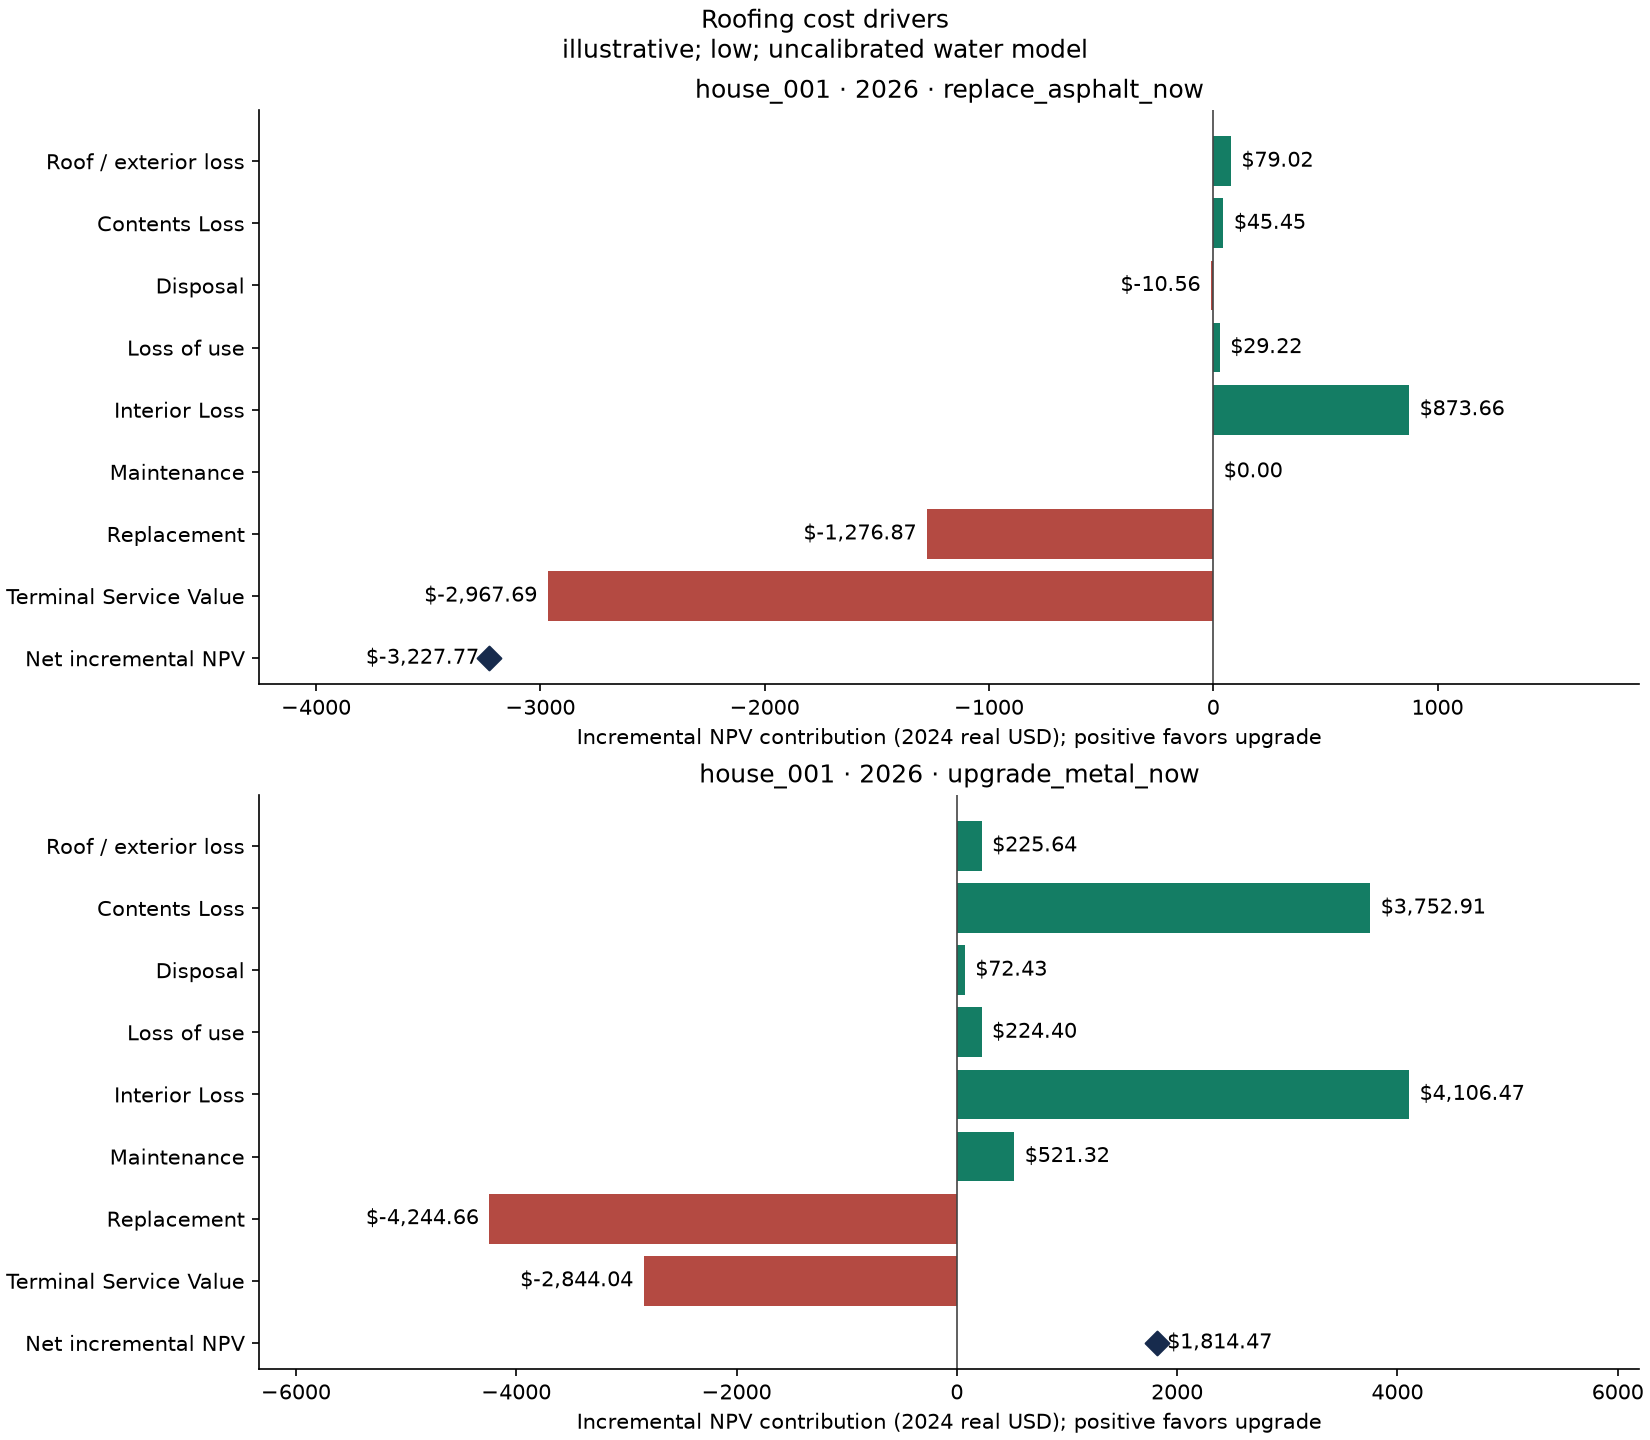

Data behind this chart, as committed beside it:
asset_id, decision_year, option_id, component, option_pv_real, enabled, source, source_year, valuation_method, baseline_pv_real, baseline_enabled, baseline_source, baseline_source_year, baseline_valuation_method, npv_contribution_real, base_dollar_year, unit, status, discount_timing, npc_real, baseline_npc_real, incremental_npv_real, scenario_id, assumption_set_id
house_001, 2026, baseline, building_loss, 958.7, true, synthetic_roof_exterior_only, 2024, illustrative; constant_2024_real; no_ins…, 958.7, true, synthetic_roof_exterior_only, 2024, illustrative; constant_2024_real; no_ins…, 0.0, 2024, USD_real, complete, offset_t; terminal_credit_at_horizon, 31669, 31669, 0.0, BASELINE_CURRENT, low
house_001, 2026, baseline, contents_loss, 3753, true, Abreu2019_eq3; assumed_inventory, 2019, illustrative; constant_2024_real; no_ins…, 3753, true, Abreu2019_eq3; assumed_inventory, 2019, illustrative; constant_2024_real; no_ins…, 0.0, 2024, USD_real, complete, offset_t; terminal_credit_at_horizon, 31669, 31669, 0.0, BASELINE_CURRENT, low
house_001, 2026, baseline, debris_brick_wood, 0.0, false, explicitly_disabled, , disabled, 0.0, false, explicitly_disabled, , disabled, 0.0, 2024, USD_real, disabled, offset_t; terminal_credit_at_horizon, 31669, 31669, 0.0, BASELINE_CURRENT, low
house_001, 2026, baseline, debris_concrete_steel, 0.0, false, explicitly_disabled, , disabled, 0.0, false, explicitly_disabled, , disabled, 0.0, 2024, USD_real, disabled, offset_t; terminal_credit_at_horizon, 31669, 31669, 0.0, BASELINE_CURRENT, low
house_001, 2026, baseline, disposal, 171.7, true, EREF_2024_exact_mass_CADENCE_helper, 2024, illustrative; constant_2024_real; no_ins…, 171.7, true, EREF_2024_exact_mass_CADENCE_helper, 2024, illustrative; constant_2024_real; no_ins…, 0.0, 2024, USD_real, complete, offset_t; terminal_credit_at_horizon, 31669, 31669, 0.0, BASELINE_CURRENT, low
house_001, 2026, baseline, downtime, 354.5, true, synthetic_annual_days_times_HUD2025_illu…, 2025, illustrative; constant_2024_real; no_ins…, 354.5, true, synthetic_annual_days_times_HUD2025_illu…, 2025, illustrative; constant_2024_real; no_ins…, 0.0, 2024, USD_real, complete, offset_t; terminal_credit_at_horizon, 31669, 31669, 0.0, BASELINE_CURRENT, low
house_001, 2026, baseline, interior_loss, 10047, true, Abreu2019_eq2; assumed_entry_and_capacit…, 2019, illustrative; constant_2024_real; no_ins…, 10047, true, Abreu2019_eq2; assumed_entry_and_capacit…, 2019, illustrative; constant_2024_real; no_ins…, 0.0, 2024, USD_real, complete, offset_t; terminal_credit_at_horizon, 31669, 31669, 0.0, BASELINE_CURRENT, low
house_001, 2026, baseline, maintenance, 1564, true, synthetic_annual_maintenance, 2024, illustrative; constant_2024_real; no_ins…, 1564, true, synthetic_annual_maintenance, 2024, illustrative; constant_2024_real; no_ins…, 0.0, 2024, USD_real, complete, offset_t; terminal_credit_at_horizon, 31669, 31669, 0.0, BASELINE_CURRENT, low
house_001, 2026, baseline, replacement, 20755, true, synthetic_2024_combined_installed_cost, 2024, illustrative; constant_2024_real; no_ins…, 20755, true, synthetic_2024_combined_installed_cost, 2024, illustrative; constant_2024_real; no_ins…, 0.0, 2024, USD_real, complete, offset_t; terminal_credit_at_horizon, 31669, 31669, 0.0, BASELINE_CURRENT, low
house_001, 2026, baseline, salvage_credit, 0.0, false, explicitly_disabled, , disabled, 0.0, false, explicitly_disabled, , disabled, 0.0, 2024, USD_real, disabled, offset_t; terminal_credit_at_horizon, 31669, 31669, 0.0, BASELINE_CURRENT, low
house_001, 2026, baseline, terminal_service_value, -5935, true, synthetic_fixed_EUL_remaining_service_ba…, 2024, illustrative; constant_2024_real; no_ins…, -5935, true, synthetic_fixed_EUL_remaining_service_ba…, 2024, illustrative; constant_2024_real; no_ins…, 0.0, 2024, USD_real, complete, offset_t; terminal_credit_at_horizon, 31669, 31669, 0.0, BASELINE_CURRENT, low
house_001, 2026, replace_asphalt_now, building_loss, 879.7, true, synthetic_roof_exterior_only, 2024, illustrative; constant_2024_real; no_ins…, 958.7, true, synthetic_roof_exterior_only, 2024, illustrative; constant_2024_real; no_ins…, 79.02, 2024, USD_real, complete, offset_t; terminal_credit_at_horizon, 34897, 31669, -3228, NEW_ASPHALT, low
house_001, 2026, replace_asphalt_now, contents_loss, 3707, true, Abreu2019_eq3; assumed_inventory, 2019, illustrative; constant_2024_real; no_ins…, 3753, true, Abreu2019_eq3; assumed_inventory, 2019, illustrative; constant_2024_real; no_ins…, 45.45, 2024, USD_real, complete, offset_t; terminal_credit_at_horizon, 34897, 31669, -3228, NEW_ASPHALT, low
house_001, 2026, replace_asphalt_now, debris_brick_wood, 0.0, false, explicitly_disabled, , disabled, 0.0, false, explicitly_disabled, , disabled, 0.0, 2024, USD_real, disabled, offset_t; terminal_credit_at_horizon, 34897, 31669, -3228, NEW_ASPHALT, low
house_001, 2026, replace_asphalt_now, debris_concrete_steel, 0.0, false, explicitly_disabled, , disabled, 0.0, false, explicitly_disabled, , disabled, 0.0, 2024, USD_real, disabled, offset_t; terminal_credit_at_horizon, 34897, 31669, -3228, NEW_ASPHALT, low
house_001, 2026, replace_asphalt_now, disposal, 182.3, true, EREF_2024_exact_mass_CADENCE_helper, 2024, illustrative; constant_2024_real; no_ins…, 171.7, true, EREF_2024_exact_mass_CADENCE_helper, 2024, illustrative; constant_2024_real; no_ins…, -10.56, 2024, USD_real, complete, offset_t; terminal_credit_at_horizon, 34897, 31669, -3228, NEW_ASPHALT, low
house_001, 2026, replace_asphalt_now, downtime, 325.3, true, synthetic_annual_days_times_HUD2025_illu…, 2025, illustrative; constant_2024_real; no_ins…, 354.5, true, synthetic_annual_days_times_HUD2025_illu…, 2025, illustrative; constant_2024_real; no_ins…, 29.22, 2024, USD_real, complete, offset_t; terminal_credit_at_horizon, 34897, 31669, -3228, NEW_ASPHALT, low
house_001, 2026, replace_asphalt_now, interior_loss, 9173, true, Abreu2019_eq2; assumed_entry_and_capacit…, 2019, illustrative; constant_2024_real; no_ins…, 10047, true, Abreu2019_eq2; assumed_entry_and_capacit…, 2019, illustrative; constant_2024_real; no_ins…, 873.7, 2024, USD_real, complete, offset_t; terminal_credit_at_horizon, 34897, 31669, -3228, NEW_ASPHALT, low
house_001, 2026, replace_asphalt_now, maintenance, 1564, true, synthetic_annual_maintenance, 2024, illustrative; constant_2024_real; no_ins…, 1564, true, synthetic_annual_maintenance, 2024, illustrative; constant_2024_real; no_ins…, 0.0, 2024, USD_real, complete, offset_t; terminal_credit_at_horizon, 34897, 31669, -3228, NEW_ASPHALT, low
house_001, 2026, replace_asphalt_now, replacement, 22032, true, synthetic_2024_combined_installed_cost, 2024, illustrative; constant_2024_real; no_ins…, 20755, true, synthetic_2024_combined_installed_cost, 2024, illustrative; constant_2024_real; no_ins…, -1277, 2024, USD_real, complete, offset_t; terminal_credit_at_horizon, 34897, 31669, -3228, NEW_ASPHALT, low
house_001, 2026, replace_asphalt_now, salvage_credit, 0.0, false, explicitly_disabled, , disabled, 0.0, false, explicitly_disabled, , disabled, 0.0, 2024, USD_real, disabled, offset_t; terminal_credit_at_horizon, 34897, 31669, -3228, NEW_ASPHALT, low
house_001, 2026, replace_asphalt_now, terminal_service_value, -2968, true, synthetic_fixed_EUL_remaining_service_ba…, 2024, illustrative; constant_2024_real; no_ins…, -5935, true, synthetic_fixed_EUL_remaining_service_ba…, 2024, illustrative; constant_2024_real; no_ins…, -2968, 2024, USD_real, complete, offset_t; terminal_credit_at_horizon, 34897, 31669, -3228, NEW_ASPHALT, low
house_001, 2026, upgrade_metal_now, building_loss, 733.1, true, synthetic_roof_exterior_only, 2024, illustrative; constant_2024_real; no_ins…, 958.7, true, synthetic_roof_exterior_only, 2024, illustrative; constant_2024_real; no_ins…, 225.6, 2024, USD_real, complete, offset_t; terminal_credit_at_horizon, 29854, 31669, 1814, NEW_METAL, low
house_001, 2026, upgrade_metal_now, contents_loss, 0.0, true, Abreu2019_eq3; assumed_inventory, 2019, illustrative; constant_2024_real; no_ins…, 3753, true, Abreu2019_eq3; assumed_inventory, 2019, illustrative; constant_2024_real; no_ins…, 3753, 2024, USD_real, complete, offset_t; terminal_credit_at_horizon, 29854, 31669, 1814, NEW_METAL, low
house_001, 2026, upgrade_metal_now, debris_brick_wood, 0.0, false, explicitly_disabled, , disabled, 0.0, false, explicitly_disabled, , disabled, 0.0, 2024, USD_real, disabled, offset_t; terminal_credit_at_horizon, 29854, 31669, 1814, NEW_METAL, low
house_001, 2026, upgrade_metal_now, debris_concrete_steel, 0.0, false, explicitly_disabled, , disabled, 0.0, false, explicitly_disabled, , disabled, 0.0, 2024, USD_real, disabled, offset_t; terminal_credit_at_horizon, 29854, 31669, 1814, NEW_METAL, low
house_001, 2026, upgrade_metal_now, disposal, 99.28, true, EREF_2024_exact_mass_CADENCE_helper, 2024, illustrative; constant_2024_real; no_ins…, 171.7, true, EREF_2024_exact_mass_CADENCE_helper, 2024, illustrative; constant_2024_real; no_ins…, 72.43, 2024, USD_real, complete, offset_t; terminal_credit_at_horizon, 29854, 31669, 1814, NEW_METAL, low
house_001, 2026, upgrade_metal_now, downtime, 130.1, true, synthetic_annual_days_times_HUD2025_illu…, 2025, illustrative; constant_2024_real; no_ins…, 354.5, true, synthetic_annual_days_times_HUD2025_illu…, 2025, illustrative; constant_2024_real; no_ins…, 224.4, 2024, USD_real, complete, offset_t; terminal_credit_at_horizon, 29854, 31669, 1814, NEW_METAL, low
house_001, 2026, upgrade_metal_now, interior_loss, 5941, true, Abreu2019_eq2; assumed_entry_and_capacit…, 2019, illustrative; constant_2024_real; no_ins…, 10047, true, Abreu2019_eq2; assumed_entry_and_capacit…, 2019, illustrative; constant_2024_real; no_ins…, 4106, 2024, USD_real, complete, offset_t; terminal_credit_at_horizon, 29854, 31669, 1814, NEW_METAL, low
house_001, 2026, upgrade_metal_now, maintenance, 1043, true, synthetic_annual_maintenance, 2024, illustrative; constant_2024_real; no_ins…, 1564, true, synthetic_annual_maintenance, 2024, illustrative; constant_2024_real; no_ins…, 521.3, 2024, USD_real, complete, offset_t; terminal_credit_at_horizon, 29854, 31669, 1814, NEW_METAL, low
house_001, 2026, upgrade_metal_now, replacement, 25000, true, synthetic_2024_combined_installed_cost, 2024, illustrative; constant_2024_real; no_ins…, 20755, true, synthetic_2024_combined_installed_cost, 2024, illustrative; constant_2024_real; no_ins…, -4245, 2024, USD_real, complete, offset_t; terminal_credit_at_horizon, 29854, 31669, 1814, NEW_METAL, low
house_001, 2026, upgrade_metal_now, salvage_credit, 0.0, false, explicitly_disabled, , disabled, 0.0, false, explicitly_disabled, , disabled, 0.0, 2024, USD_real, disabled, offset_t; terminal_credit_at_horizon, 29854, 31669, 1814, NEW_METAL, low
house_001, 2026, upgrade_metal_now, terminal_service_value, -3091, true, synthetic_fixed_EUL_remaining_service_ba…, 2024, illustrative; constant_2024_real; no_ins…, -5935, true, synthetic_fixed_EUL_remaining_service_ba…, 2024, illustrative; constant_2024_real; no_ins…, -2844, 2024, USD_real, complete, offset_t; terminal_credit_at_horizon, 29854, 31669, 1814, NEW_METAL, low
